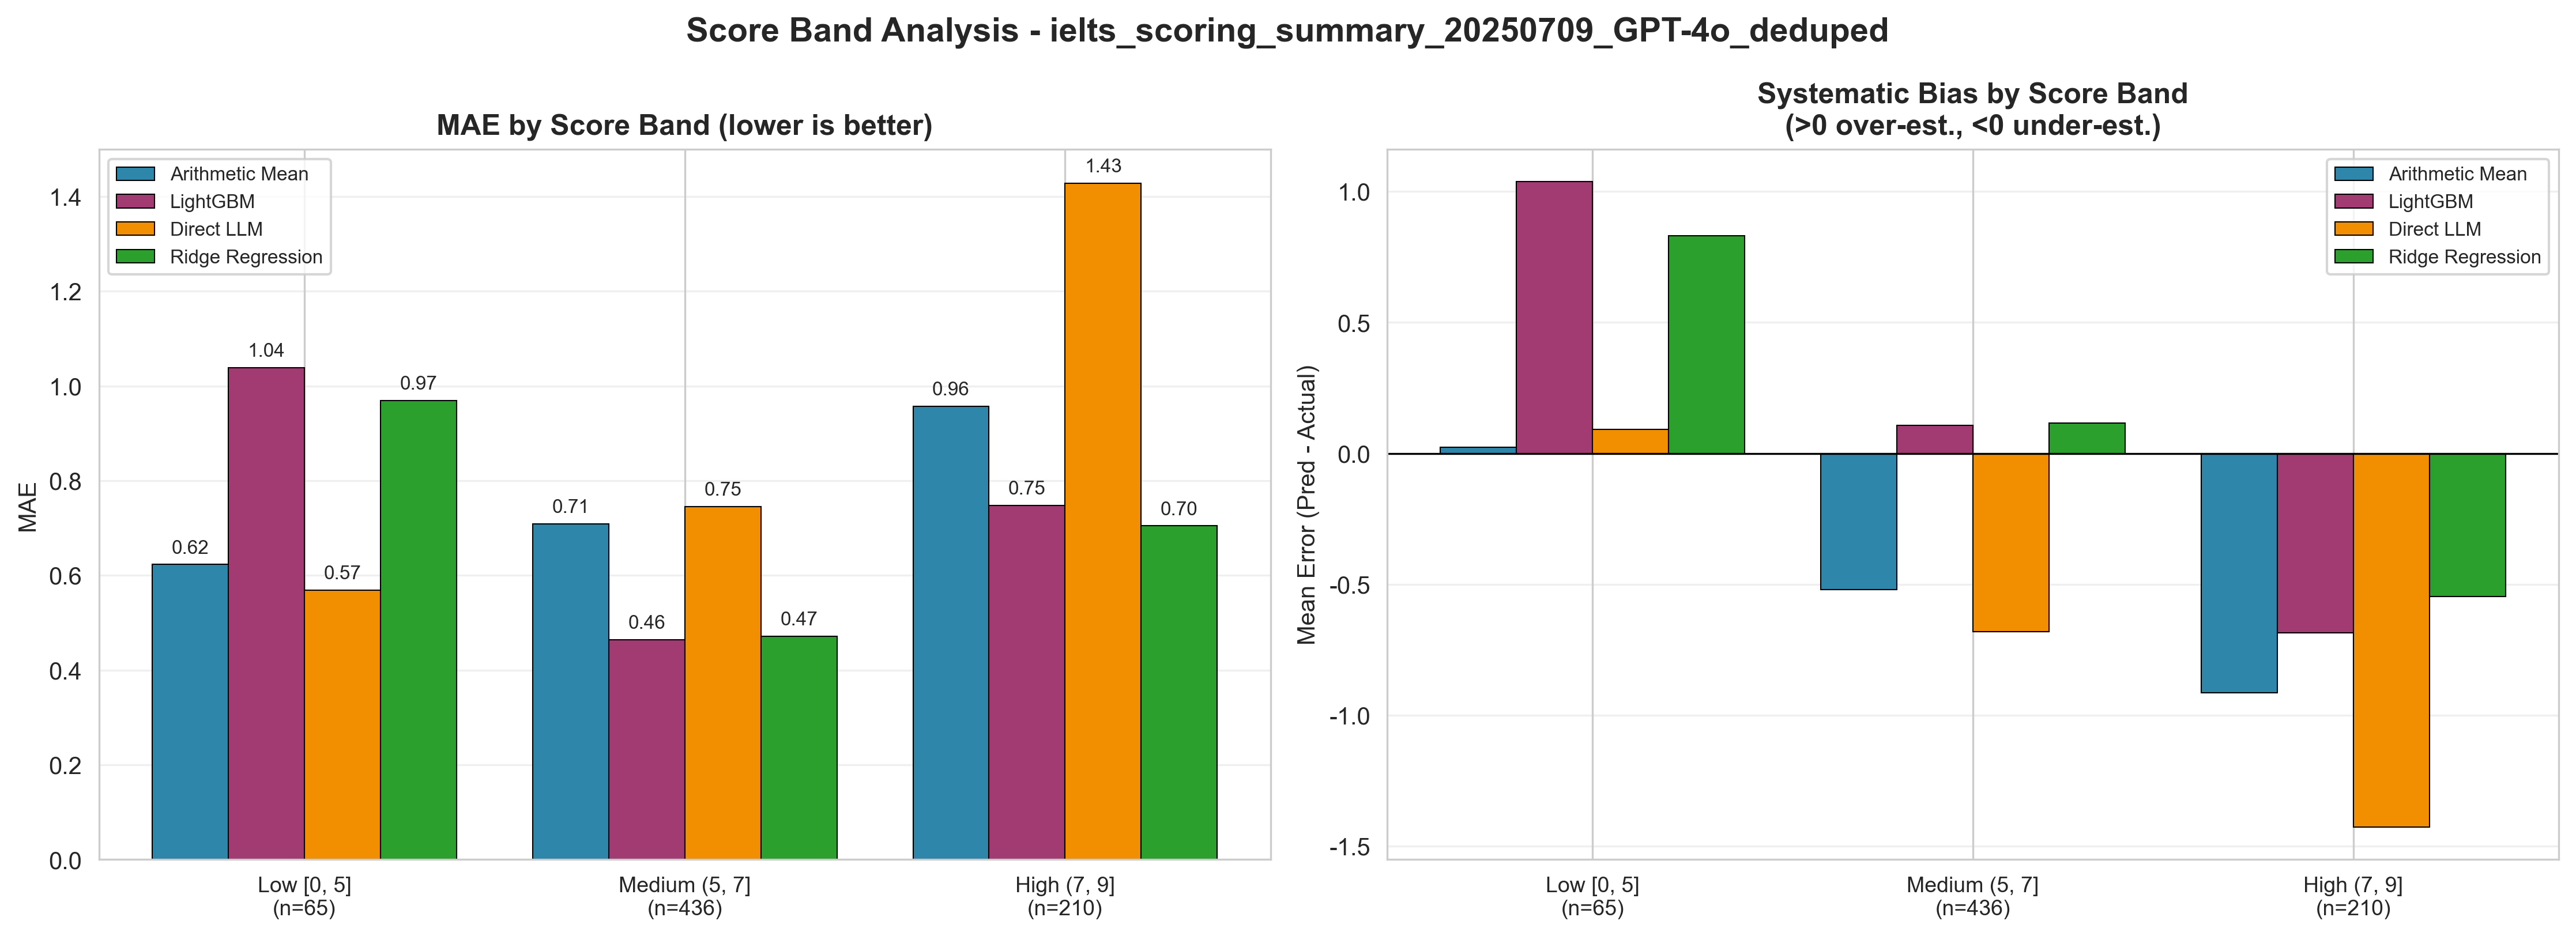

The table this chart was drawn from, first rows:
方法代码, 方法名称, Rounding_Mode, 分数段, 分段代码, 样本数, MAE, RMSE, Within_0.5_Acc, 平均偏差(>0高估,<0低估), 输入文件
ArithmeticMean, Arithmetic_Mean, nearest, Low [0, 5], low, 65, 0.6231, 0.8062, 0.6769, 0.02308, ielts_scoring_summary_20250709_GPT-4o_de…
ArithmeticMean, Arithmetic_Mean, nearest, Medium (5, 7], medium, 436, 0.7087, 0.9125, 0.5803, -0.5206, ielts_scoring_summary_20250709_GPT-4o_de…
ArithmeticMean, Arithmetic_Mean, nearest, High (7, 9], high, 210, 0.9571, 1.183, 0.4143, -0.9143, ielts_scoring_summary_20250709_GPT-4o_de…
DirectLLM, Direct_LLM, none, Low [0, 5], low, 65, 0.5692, 0.6622, 0.8462, 0.09231, ielts_scoring_summary_20250709_GPT-4o_de…
DirectLLM, Direct_LLM, none, Medium (5, 7], medium, 436, 0.7454, 0.9168, 0.5688, -0.6812, ielts_scoring_summary_20250709_GPT-4o_de…
DirectLLM, Direct_LLM, none, High (7, 9], high, 210, 1.429, 1.598, 0.1857, -1.429, ielts_scoring_summary_20250709_GPT-4o_de…
LightGBM, LightGBM, nearest, Low [0, 5], low, 65, 1.038, 1.185, 0.3077, 1.038, ielts_scoring_summary_20250709_GPT-4o_de…
LightGBM, LightGBM, nearest, Medium (5, 7], medium, 436, 0.4644, 0.6194, 0.7775, 0.1067, ielts_scoring_summary_20250709_GPT-4o_de…
LightGBM, LightGBM, nearest, High (7, 9], high, 210, 0.7476, 0.8997, 0.5333, -0.6857, ielts_scoring_summary_20250709_GPT-4o_de…
RidgeRegression, Ridge_Regression, nearest, Low [0, 5], low, 65, 0.9692, 1.081, 0.3231, 0.8308, ielts_scoring_summary_20250709_GPT-4o_de…
RidgeRegression, Ridge_Regression, nearest, Medium (5, 7], medium, 436, 0.4713, 0.6175, 0.7959, 0.1158, ielts_scoring_summary_20250709_GPT-4o_de…
RidgeRegression, Ridge_Regression, nearest, High (7, 9], high, 210, 0.7048, 0.848, 0.6429, -0.5476, ielts_scoring_summary_20250709_GPT-4o_de…
